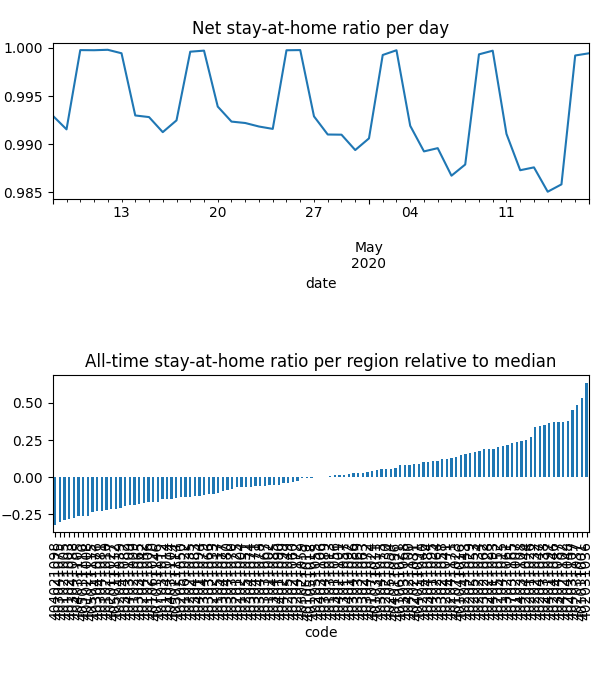

Data behind this chart, as committed beside it:
date, code, km, stay, weight, visit
2020-04-08, 401011001, 5.541, 0.8296, 0.02759, 0.2572
2020-04-08, 401011002, 2.914, 0.9466, 0.007507, 0.03765
2020-04-08, 401021003, , 1.0, 0.0008746, 0.0
2020-04-08, 401021004, , 1.0, 0.006429, 0.0
2020-04-08, 401021005, , 1.0, 0.0009275, 0.0
2020-04-08, 401021006, , 1.0, 0.003918, 0.0
2020-04-08, 401021007, , 1.0, 0.01375, 0.0
2020-04-08, 401021008, , 1.0, 0.001431, 0.0
2020-04-08, 401021009, , 1.0, 0.003387, 0.0
2020-04-08, 401021010, 8.96, 0.9985, 0.002572, 0.002184
2020-04-08, 401031011, 4.48, 0.9994, 0.009594, 0.01201
2020-04-08, 401031012, 2.832, 1, 0.004601, 0.003699
2020-04-08, 401031013, 2.167, 0.997, 0.00883, 0.02025
2020-04-08, 401041014, , 1.0, 0.004366, 1.672191522448186e-05
2020-04-08, 401041015, 8.564, 0.9963, 0.01349, 0.02486
2020-04-08, 401041016, 8.96, 0.9964, 0.01223, 0.0211
2020-04-08, 401051017, 2.526, 0.9862, 0.005899, 0.02254
2020-04-08, 401051018, 4.987, 0.9986, 0.008207, 0.01556
2020-04-08, 401051019, 2.83, 0.9893, 0.008316, 0.0229
2020-04-08, 401061020, 5.527, 0.9996, 0.00402, 0.01032
2020-04-08, 401061021, 5.226, 0.9923, 0.01064, 0.02326
2020-04-08, 401061022, 4.557, 0.9973, 0.004896, 0.006104
2020-04-08, 401071023, 2.799, 0.9877, 0.01204, 0.02513
2020-04-08, 401071024, 2.7, 0.9934, 0.009732, 0.01722
2020-04-08, 402011025, , 1.0, 0.006278, 0.0
2020-04-08, 402011026, , 1.0, 0.01473, 0.0
2020-04-08, 402011027, , 1.0, 0.002472, 0.0
2020-04-08, 402021028, , 1.0, 0.01273, 0.0
2020-04-08, 402021029, , 1.0, 0.01196, 0.0
2020-04-08, 402021030, , 1.0, 0.009462, 0.0
2020-04-08, 402021031, , 1.0, 0.01014, 0.0
2020-04-08, 402021032, , 1.0, 0.01605, 0.0
2020-04-08, 402021033, , 1.0, 0.00528, 0.0
2020-04-08, 402021034, , 1.0, 0.01228, 0.0
2020-04-08, 402021035, , 1.0, 0.00479, 0.0
2020-04-08, 402031036, 7.711, 0.9971, 0.02413, 0.03331
2020-04-08, 402031037, 8.962, 0.998, 0.02038, 0.02595
2020-04-08, 402031038, 7.721, 0.9951, 0.01716, 0.03578
2020-04-08, 402041039, , 1.0, 0.002956, 0.0
2020-04-08, 402041040, , 1.0, 0.01085, 0.001703
2020-04-08, 402041041, , 1.0, 0.01085, 0.001683
2020-04-08, 402041042, , 1.0, 0.003931, 0.002048
2020-04-08, 402041043, , 1.0, 0.01195, 0.0004547
2020-04-08, 402041044, , 1.0, 0.01419, 0.0
2020-04-08, 402041046, , 1.0, 0.01705, 0.0
2020-04-08, 402041047, , 1.0, 0.01656, 0.0
2020-04-08, 402041048, , 1.0, 0.01758, 0.0
2020-04-08, 402041171, , 1.0, 0.0116, 0.008024
2020-04-08, 402041172, , 1.0, 0.007638, 0.0
2020-04-08, 402051049, , 1.0, 0.007312, 1.4360949575057766e-08
2020-04-08, 402051050, , 1.0, 0.004822, 0.0
2020-04-08, 402051051, 8.501, 1, 0.006453, 0.0006445
2020-04-08, 402051052, , 1.0, 0.01325, 0.002839
2020-04-08, 402051053, , 1.0, 0.01197, 0.01396
2020-04-08, 402051054, , 1.0, 0.00929, 0.0
2020-04-08, 402051055, , 1.0, 0.007888, 0.0
2020-04-08, 403011056, , 1.0, 0.008417, 0.006193
2020-04-08, 403011057, 5.664, 1, 0.008881, 0.009917
2020-04-08, 403021058, 4.758, 0.9969, 0.01148, 0.01729
2020-04-08, 403021059, , 1.0, 0.007811, 0.0
... 4,540 more rows
